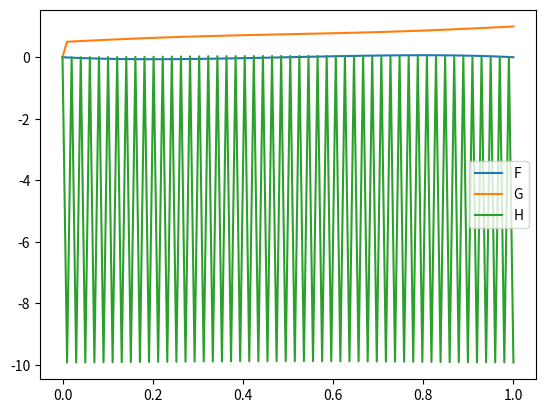
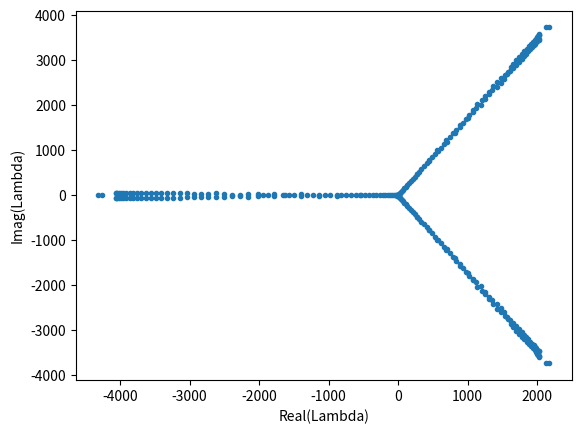
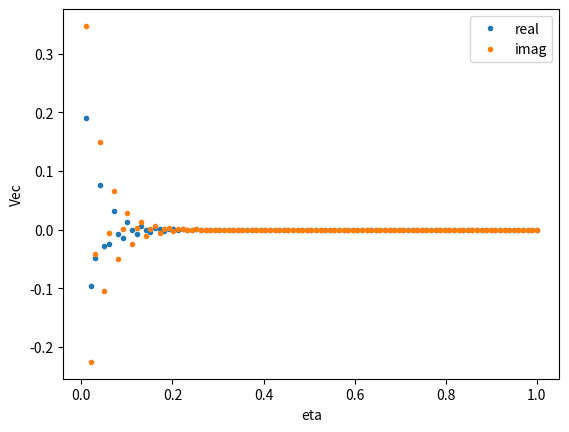

Generate these figures, in order, with matplotlib:
# -*- coding: utf-8 -*-
"""
Created on Sat Nov 13 12:25:01 2021

[redacted]
"""
#%%
import numpy as np
import matplotlib.pyplot as plt

Re=10;

n=99;
l=1;
h=l/(n+1);
fields=3;

J=np.zeros((fields*n,fields*n));
g=np.zeros(fields*n);

F=np.zeros(n);
G=np.zeros(n)+1;
H=np.zeros(n);

B=np.zeros(fields*n);

for i in range(0,n):
    B[fields*i]=F[i];
    B[fields*i+1]=G[i];
    B[fields*i+2]=H[i];

Fa=0.0;
Ga=0.0;
Ha=0.0;
Fb=0.0;
Gb=1.0;
Hb=0.0;

#%%
N=fields*n;
for i in range(6,N-6,fields):
    g[i]=1/2/h*(B[i+5]-B[i-1]);
    g[i]+=2*B[i];
    
    g[i+1]=1/Re/h/h/h/2*(B[i+6]-2*B[i+3]+2*B[i-3]-B[i-6]);
    g[i+1]+=2*B[i+1]*1/2/h*(B[i+4]-B[i-2]);
    g[i+1]+=-B[i+2]*1/h/h*(B[i+3]-2*B[i]+B[i-3]);
    
    g[i+2]=-2*B[i]*B[i+1];
    g[i+2]+=-1/2/h*(B[i+4]-B[i-2])*B[i+2];
    g[i+2]+=1/Re/h/h*(B[i+4]-2*B[i+1]+B[i-2]);

#Boundaries
i=0;
g[i]=1/2/h*(B[i+5]-Ha);
g[i]+=2*B[i];

g[i+1]=1/Re/h/h/h/2*(-3*Fa+10*B[i]-12*B[i+3]+6*B[i+6]-B[i+9]); #different discretisation
g[i+1]+=2*B[i+1]*1/2/h*(B[i+4]-Ga);
g[i+1]+=-B[i+2]*1/h/h*(B[i+3]-2*B[i]+Fa);

g[i+2]=-2*B[i]*B[i+1];
g[i+2]+=-1/2/h*(B[i+4]-Ga)*B[i+2];
g[i+2]+=1/Re/h/h*(B[i+4]-2*B[i+1]+Ga);

i=3;
g[i]=1/2/h*(B[i+5]-B[i-1]);
g[i]+=2*B[i];

g[i+1]=1/Re/h/h/h/2*(B[i+6]-2*B[i+3]+2*B[i-3]-Fa);
g[i+1]+=2*B[i+1]*1/2/h*(B[i+4]-B[i-2]);
g[i+1]+=-B[i+2]*1/h/h*(B[i+3]-2*B[i]+B[i-3]);

g[i+2]=-2*B[i]*B[i+1];
g[i+2]+=-1/2/h*(B[i+4]-B[i-2])*B[i+2];
g[i+2]+=1/Re/h/h*(B[i+4]-2*B[i+1]+B[i-2]);

i=N-6;
g[i]=1/2/h*(B[i+5]-B[i-1]);
g[i]+=2*B[i];

g[i+1]=1/Re/h/h/h/2*(Fb-2*B[i+3]+2*B[i-3]-B[i-6]);
g[i+1]+=2*B[i+1]*1/2/h*(B[i+4]-B[i-2]);
g[i+1]+=-B[i+2]*1/h/h*(B[i+3]-2*B[i]+B[i-3]);

g[i+2]=-2*B[i]*B[i+1];
g[i+2]+=-1/2/h*(Fb-B[i-2])*B[i+2];
g[i+2]+=1/Re/h/h*(B[i+4]-2*B[i+1]+B[i-2]);

i=N-3;    
g[i]=1/2/h*(Hb-B[i-1]);
g[i]+=2*B[i];

g[i+1]=1/Re/h/h/h/2*(B[i-9]-6*B[i-6]+12*B[i-3]-10*B[i]+3*Fb); #different discretisation
g[i+1]+=2*B[i+1]*1/2/h*(Gb-B[i-2]);
g[i+1]+=-B[i+2]*1/h/h*(Fb-2*B[i]+B[i-3]);

g[i+2]=-2*B[i]*B[i+1];
g[i+2]+=-1/2/h*(Gb-B[i-2])*B[i+2];
g[i+2]+=1/Re/h/h*(Gb-2*B[i+1]+B[i-2]);


#%
for i in range(6,N-6,3):
    J[i,i]=2;
    J[i,i-1]=-1/2/h;
    J[i,i+5]=1/2/h;
    
    J[i+1,i]=2/h/h*B[i+2];
    J[i+1,i+1]=2*1/2/h*(B[i+4]-B[i-2])
    J[i+1,i+2]=-1/h/h*(B[i+3]-2*B[i]+B[i-3]);
    J[i+1,i+3]=-B[i+2]/h/h-2/2/Re/h/h/h;
    J[i+1,i+4]=2/2/h*B[i+1];
    J[i+1,i+6]=1/2/h/h/h/Re;
    J[i+1,i-2]=-2/2/h*B[i+1];
    J[i+1,i-3]=2/2/h/h/h/Re-1/h/h*B[i+2];
    J[i+1,i-6]=-1/Re/2/h/h/h;
    
    J[i+2,i]=-2*B[i+1];
    J[i+2,i+1]=-2*B[i]-2/Re/h/h;
    J[i+2,i+2]=-1/2/h*(B[i+4]-B[i-2]);
    J[i+2,i+4]=1/Re/h/h-1/2/h*B[i+2];
    J[i+2,i-2]=1/Re/h/h+1/2/h*B[i+2];
    
    
i=0;
J[i,i]=2;
#J[i,i-1]=-1/2/h;
J[i,i+5]=1/2/h;

J[i+1,i]=2/h/h*B[i+2]+10/2/h/h/h/Re;
J[i+1,i+1]=2*1/2/h*(B[i+4]-Ga)
J[i+1,i+2]=-1/h/h*(B[i+3]-2*B[i]+Fa);
J[i+1,i+3]=-B[i+2]/h/h-12/Re/2/h/h/h;
J[i+1,i+4]=2/2/h*B[i+1];
J[i+1,i+6]=6/Re/2/h/h/h;
J[i+1,i+9]=-1/2/h/h/h/Re;
#J[i+1,i-2]=-2/2/h*B[i+1];
#J[i+1,i-3]=2/2/h/h/h/Re-1/h/h*B[i+2];
#J[i+1,i-6]=-1/Re/2/h/h/h;

J[i+2,i]=-2*B[i+1];
J[i+2,i+1]=-2*B[i]-2/Re/h/h;
J[i+2,i+2]=-1/2/h*(B[i+4]-Ga);
J[i+2,i+4]=1/Re/h/h-1/2/h*B[i+2];
#J[i+2,i-2]=1/Re/h/h+1/2/h*B[i+2];

i=3;
J[i,i]=2;
J[i,i-1]=-1/2/h;
J[i,i+5]=1/2/h;

J[i+1,i]=2/h/h*B[i+2];
J[i+1,i+1]=2*1/2/h*(B[i+4]-B[i-2])
J[i+1,i+2]=-1/h/h*(B[i+3]-2*B[i]+B[i-3]);
J[i+1,i+3]=-B[i+2]/h/h-2/2/Re/h/h/h;
J[i+1,i+4]=2/2/h*B[i+1];
J[i+1,i+6]=1/2/h/h/h/Re;
J[i+1,i-2]=-2/2/h*B[i+1];
J[i+1,i-3]=2/2/h/h/h/Re-1/h/h*B[i+2];
#J[i+1,i-6]=-1/Re/2/h/h/h;

J[i+2,i]=-2*B[i+1];
J[i+2,i+1]=-2*B[i]-2/Re/h/h;
J[i+2,i+2]=-1/2/h*(B[i+4]-B[i-2]);
J[i+2,i+4]=1/Re/h/h-1/2/h*B[i+2];
J[i+2,i-2]=1/Re/h/h+1/2/h*B[i+2];

i=N-6;
J[i,i]=2;
J[i,i-1]=-1/2/h;
J[i,i+5]=1/2/h;

J[i+1,i]=2/h/h*B[i+2];
J[i+1,i+1]=2*1/2/h*(B[i+4]-B[i-2])
J[i+1,i+2]=-1/h/h*(B[i+3]-2*B[i]+B[i-3]);
J[i+1,i+3]=-B[i+2]/h/h-2/2/Re/h/h/h;
J[i+1,i+4]=2/2/h*B[i+1];
#J[i+1,i+6]=1/2/h/h/h/Re;
J[i+1,i-2]=-2/2/h*B[i+1];
J[i+1,i-3]=2/2/h/h/h/Re-1/h/h*B[i+2];
J[i+1,i-6]=-1/Re/2/h/h/h;

J[i+2,i]=-2*B[i+1];
J[i+2,i+1]=-2*B[i]-2/Re/h/h;
J[i+2,i+2]=-1/2/h*(B[i+4]-B[i-2]);
J[i+2,i+4]=1/Re/h/h-1/2/h*B[i+2];
J[i+2,i-2]=1/Re/h/h+1/2/h*B[i+2];

i=N-3;
J[i,i]=2;
J[i,i-1]=-1/2/h;
#J[i,i+5]=1/2/h;

J[i+1,i]=2/h/h*B[i+2]-10/Re/2/h/h/h;
J[i+1,i+1]=2*1/2/h*(Gb-B[i-2])
J[i+1,i+2]=-1/h/h*(Fb-2*B[i]+B[i-3]);
#J[i+1,i+3]=-B[i+2]/h/h-2/2/Re/h/h/h;
#J[i+1,i+4]=2/2/h*B[i+1];
#J[i+1,i+6]=1/2/h/h/h/Re;
J[i+1,i-2]=-2/2/h*B[i+1];
J[i+1,i-3]=-1/h/h*B[i+2]+12/Re/2/h/h/h;
J[i+1,i-6]=-6/2/h/h/h/Re;
J[i+1,i-9]=1/2/h/h/h/Re

J[i+2,i]=-2*B[i+1];
J[i+2,i+1]=-2*B[i]-2/Re/h/h;
J[i+2,i+2]=-1/2/h*(Gb-B[i-2]);
#J[i+2,i+4]=1/Re/h/h-1/2/h*B[i+2];
J[i+2,i-2]=1/Re/h/h+1/2/h*B[i+2];

#%

# =============================================================================
# for i in range(1,N,3):
#     g[i]=Re*g[i];
#     J[i,:]=Re*J[i,:];
#     
#     
# for i in range(2,N,3):
#     g[i]=Re*g[i];
#     J[i,:]=Re*J[i,:];
#     
# =============================================================================

#%
dB=-np.linalg.inv(J)@g
B=B+dB;
print(np.linalg.norm(dB))
#%%
for i in range(0,n):
    F[i]=B[fields*i];
    G[i]=B[fields*i+1];
    H[i]=B[fields*i+2];
    
plt.figure()
plt.plot(np.linspace(0,l,n+2),np.append(np.append(Fa,F),Fb))
plt.plot(np.linspace(0,l,n+2),np.append(np.append(Ga,G),Gb))
plt.plot(np.linspace(0,l,n+1),np.append(Ha,H))
plt.legend(['F','G','H'])

#%%
plt.figure()
lam=np.linalg.eig(J);
lam_l=lam[0];
plt.plot(np.real(lam[0]),np.imag(lam[0]),'.');
plt.xlabel('Real(Lambda)')
plt.ylabel('Imag(Lambda)')

#%%
plt.figure()
vecs=lam[1];
plt.plot(np.linspace(0+h,l,n),np.real(vecs[range(2,N,3),2]),'.');
plt.plot(np.linspace(0+h,l,n),np.imag(vecs[range(2,N,3),2]),'.');

plt.xlabel('eta')
plt.ylabel('Vec')
plt.legend(['real','imag'])